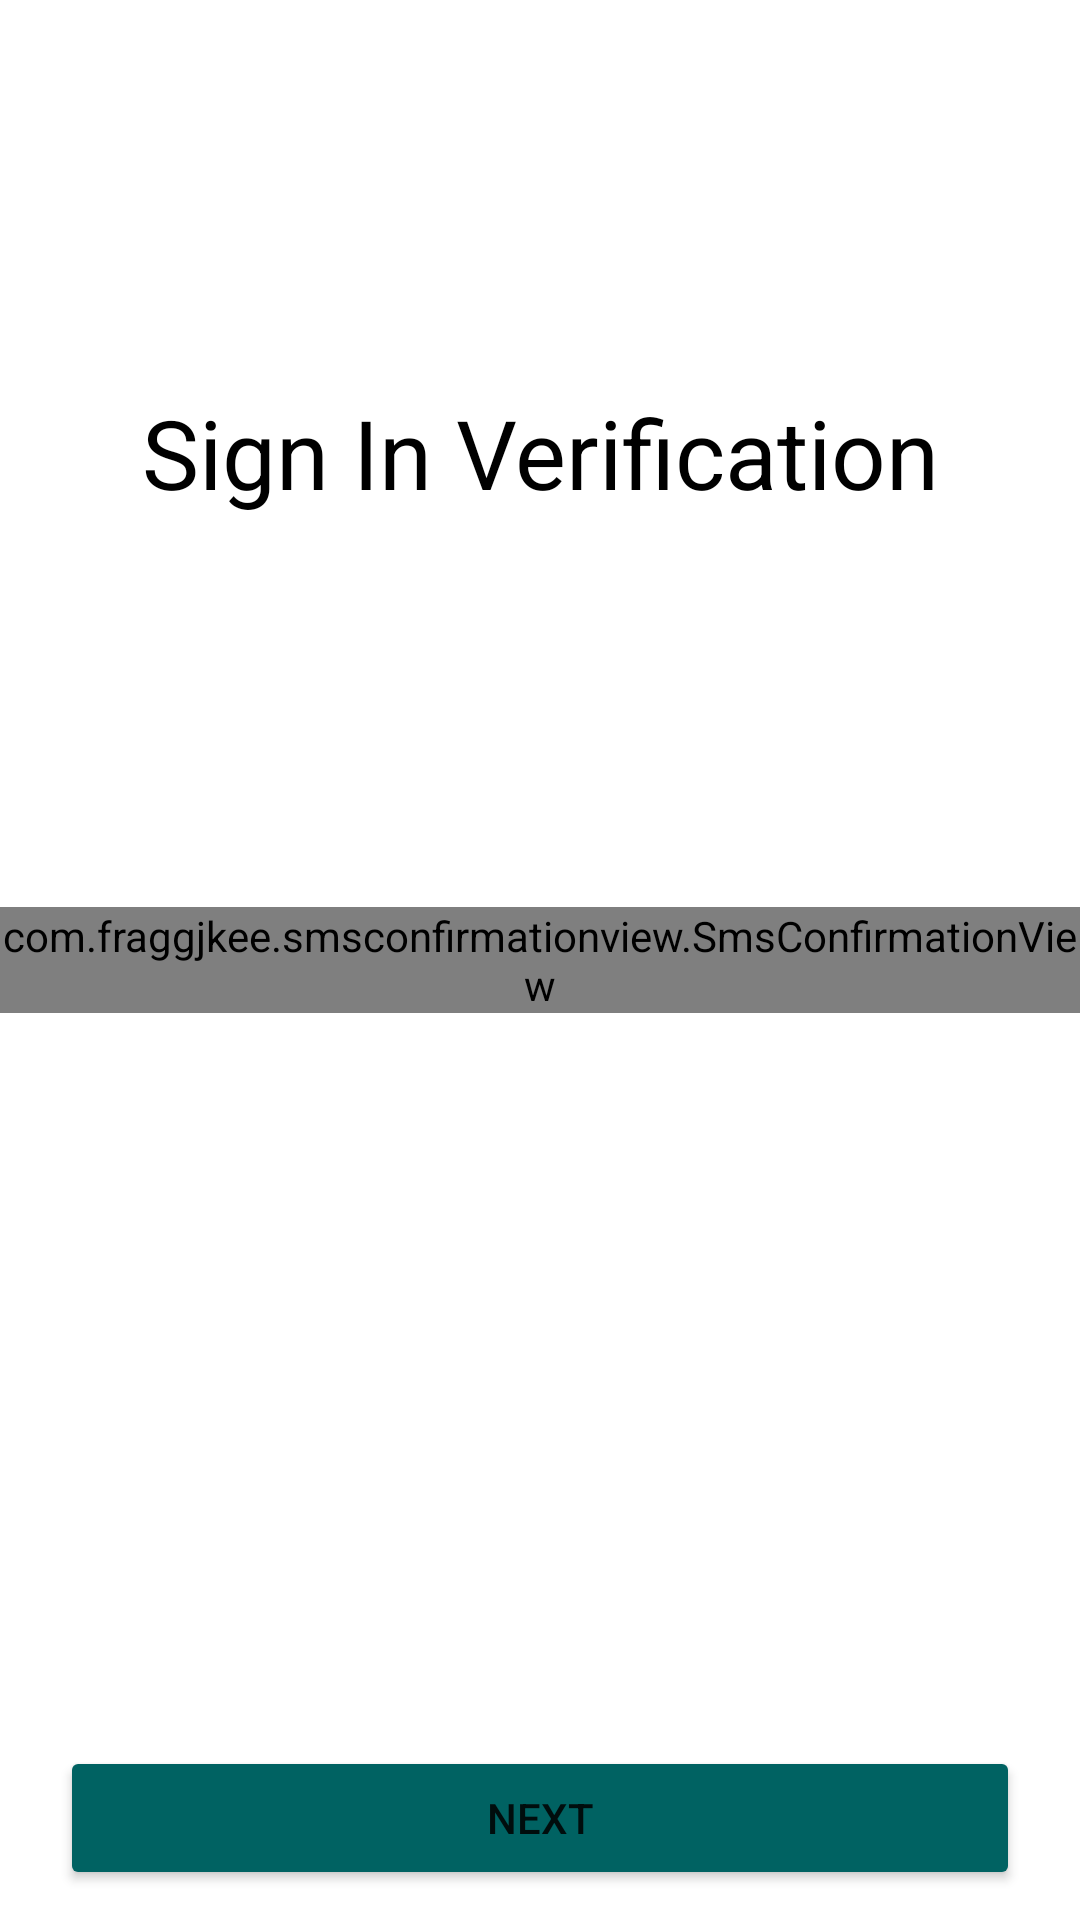

The Android layout XML behind this screen, and the referenced resources:
<!-- AndroidManifest.xml: application theme Theme.RetrofitWithToken -->
<!-- res/layout/screen_signin_verify.xml -->
<?xml version="1.0" encoding="utf-8"?>
<androidx.constraintlayout.widget.ConstraintLayout xmlns:android="http://schemas.android.com/apk/res/android"
    xmlns:app="http://schemas.android.com/apk/res-auto"
    xmlns:tools="http://schemas.android.com/tools"
    android:layout_width="match_parent"
    android:layout_height="match_parent"
    android:background="@color/white">

    <TextView
        android:layout_width="wrap_content"
        android:layout_height="wrap_content"
        android:layout_marginBottom="130dp"
        android:text="Sign In Verification"
        android:textColor="@color/black"
        android:textSize="32sp"
        app:layout_constraintBottom_toTopOf="@id/sms_confirmation"
        app:layout_constraintEnd_toEndOf="parent"
        app:layout_constraintStart_toStartOf="parent"
        tools:ignore="HardcodedText" />

    <com.fraggjkee.smsconfirmationview.SmsConfirmationView
        android:id="@+id/sms_confirmation"
        android:layout_width="wrap_content"
        android:layout_height="wrap_content"
        app:layout_constraintBottom_toBottomOf="parent"
        app:layout_constraintEnd_toEndOf="parent"
        app:layout_constraintStart_toStartOf="parent"
        app:layout_constraintTop_toTopOf="parent"
        app:scv_codeLength="6"
        android:background="@color/white"
        app:scv_smsDetectionMode="auto"
        app:scv_symbolBorderActiveColor="#F44336"
        app:scv_symbolBorderColor="#006262" />

    <Button
        android:id="@+id/btn_sign_in"
        android:layout_width="match_parent"
        android:layout_height="wrap_content"
        android:layout_marginHorizontal="20dp"
        android:layout_marginBottom="10dp"
        android:backgroundTint="#006262"
        android:text="Next"
        app:layout_constraintBottom_toBottomOf="parent"
        tools:ignore="HardcodedText" />

</androidx.constraintlayout.widget.ConstraintLayout>
<!-- resources referenced by this layout -->
<resources>
  <color name="black">#FF000000</color>
  <color name="white">#FFFFFFFF</color>
  <style name="Theme.RetrofitWithToken" parent="Theme.MaterialComponents.DayNight.DarkActionBar">
          
          <item name="colorPrimary">@color/purple_500</item>
          <item name="colorPrimaryVariant">@color/purple_700</item>
          <item name="colorOnPrimary">@color/white</item>
          
          <item name="colorSecondary">@color/teal_200</item>
          <item name="colorSecondaryVariant">@color/teal_700</item>
          <item name="colorOnSecondary">@color/black</item>
          
          <item name="android:statusBarColor">?attr/colorPrimaryVariant</item>
          
      </style>
  <color name="purple_500">#FF6200EE</color>
  <color name="purple_700">#FF3700B3</color>
  <color name="teal_200">#FF03DAC5</color>
  <color name="teal_700">#FF018786</color>
</resources>
